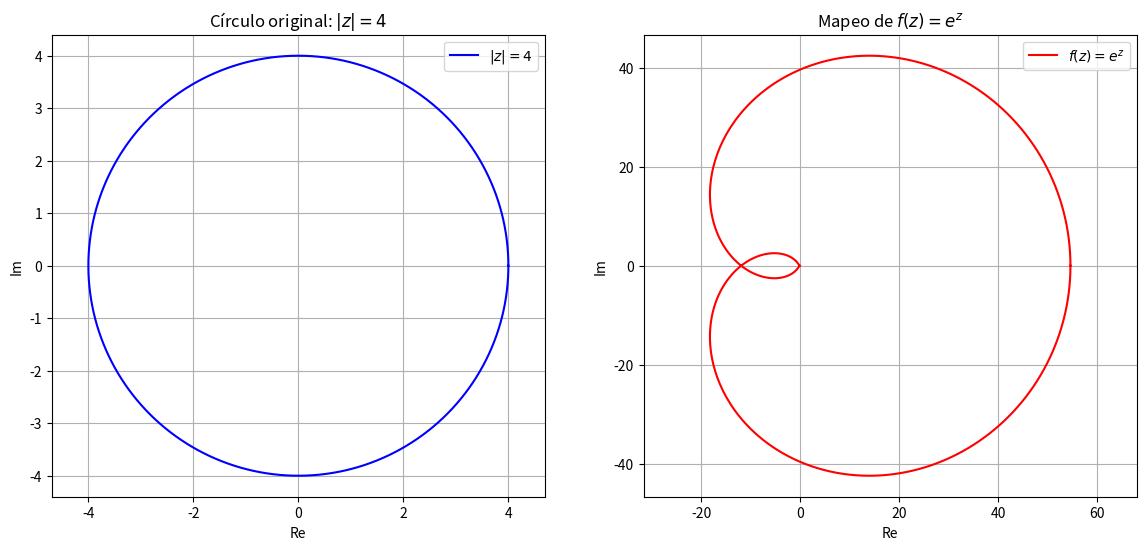
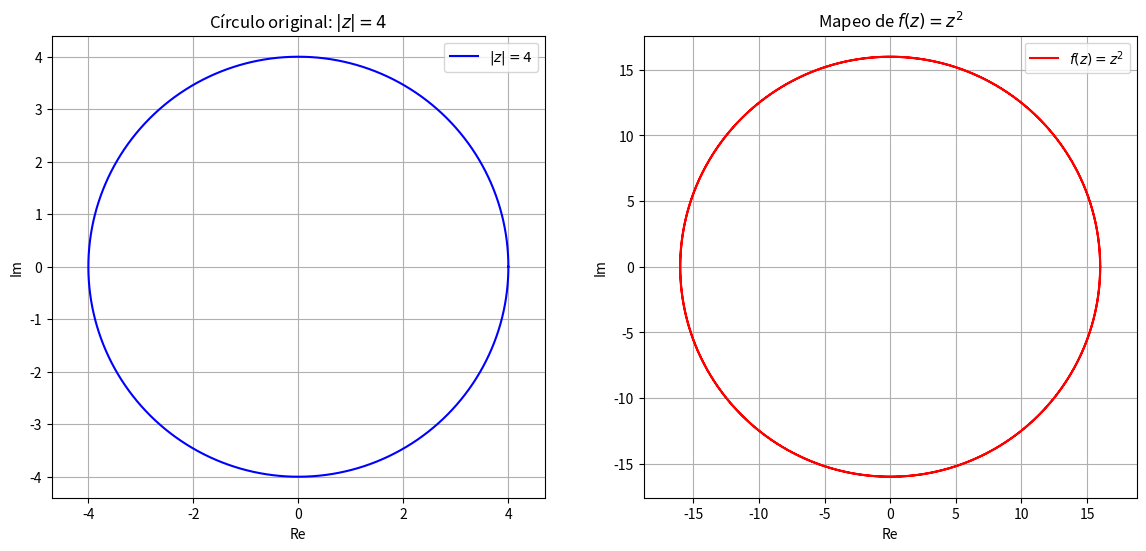
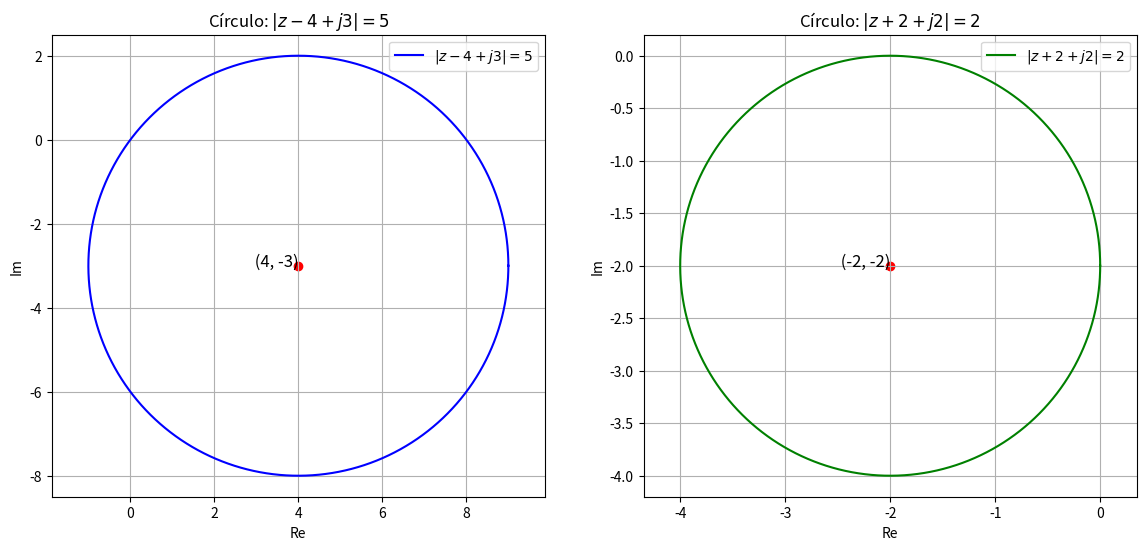

Source code (Python) for these figures, in order:
import matplotlib.pyplot as plt
import numpy as np

# Generar valores de theta
theta = np.linspace(0, 2 * np.pi, 1000)

# Valores de z en el círculo de radio 4
z = 4 * np.exp(1j * theta)

# Mapeo de f(z) = e^z
f_z = np.exp(z)

# Graficar el círculo original y su mapeo
fig, ax = plt.subplots(1, 2, figsize=(14, 6))

# Gráfico del círculo original
ax[0].plot(np.real(z), np.imag(z), label='$|z|=4$', color='blue')
ax[0].set_title('Círculo original: $|z|=4$')
ax[0].set_xlabel('Re')
ax[0].set_ylabel('Im')
ax[0].grid(True)
ax[0].axis('equal')
ax[0].legend()

# Gráfico del mapeo
ax[1].plot(np.real(f_z), np.imag(f_z), label='$f(z) = e^z$', color='red')
ax[1].set_title('Mapeo de $f(z) = e^z$')
ax[1].set_xlabel('Re')
ax[1].set_ylabel('Im')
ax[1].grid(True)
ax[1].axis('equal')
ax[1].legend()

plt.show()



# Generar valores de theta
theta = np.linspace(0, 2 * np.pi, 1000)

# Valores de z en el círculo de radio 4
z = 4 * np.exp(1j * theta)

# Mapeo de f(z) = z^2
f_z = z ** 2

# Graficar el círculo original y su mapeo
fig, ax = plt.subplots(1, 2, figsize=(14, 6))

# Gráfico del círculo original
ax[0].plot(np.real(z), np.imag(z), label='$|z|=4$', color='blue')
ax[0].set_title('Círculo original: $|z|=4$')
ax[0].set_xlabel('Re')
ax[0].set_ylabel('Im')
ax[0].grid(True)
ax[0].axis('equal')
ax[0].legend()

# Gráfico del mapeo
ax[1].plot(np.real(f_z), np.imag(f_z), label='$f(z) = z^2$', color='red')
ax[1].set_title('Mapeo de $f(z) = z^2$')
ax[1].set_xlabel('Re')
ax[1].set_ylabel('Im')
ax[1].grid(True)
ax[1].axis('equal')
ax[1].legend()

plt.show()


# Centros y radios de los círculos
centro_a = (4, -3)
radio_a = 5

centro_b = (-2, -2)
radio_b = 2

# Crear valores theta para los círculos
theta = np.linspace(0, 2 * np.pi, 1000)

# Círculo a)
x_a = centro_a[0] + radio_a * np.cos(theta)
y_a = centro_a[1] + radio_a * np.sin(theta)

# Círculo b)
x_b = centro_b[0] + radio_b * np.cos(theta)
y_b = centro_b[1] + radio_b * np.sin(theta)

# Graficar los círculos
fig, ax = plt.subplots(1, 2, figsize=(14, 6))

# Gráfico del círculo a)
ax[0].plot(x_a, y_a, label='$|z - 4 + j3| = 5$', color='blue')
ax[0].scatter(centro_a[0], centro_a[1], color='red')  # Centro del círculo
ax[0].text(centro_a[0], centro_a[1], ' (4, -3)', fontsize=12, ha='right')
ax[0].set_title('Círculo: $|z - 4 + j3| = 5$')
ax[0].set_xlabel('Re')
ax[0].set_ylabel('Im')
ax[0].grid(True)
ax[0].axis('equal')
ax[0].legend()

# Gráfico del círculo b)
ax[1].plot(x_b, y_b, label='$|z + 2 + j2| = 2$', color='green')
ax[1].scatter(centro_b[0], centro_b[1], color='red')  # Centro del círculo
ax[1].text(centro_b[0], centro_b[1], ' (-2, -2)', fontsize=12, ha='right')
ax[1].set_title('Círculo: $|z + 2 + j2| = 2$')
ax[1].set_xlabel('Re')
ax[1].set_ylabel('Im')
ax[1].grid(True)
ax[1].axis('equal')
ax[1].legend()

plt.show()
